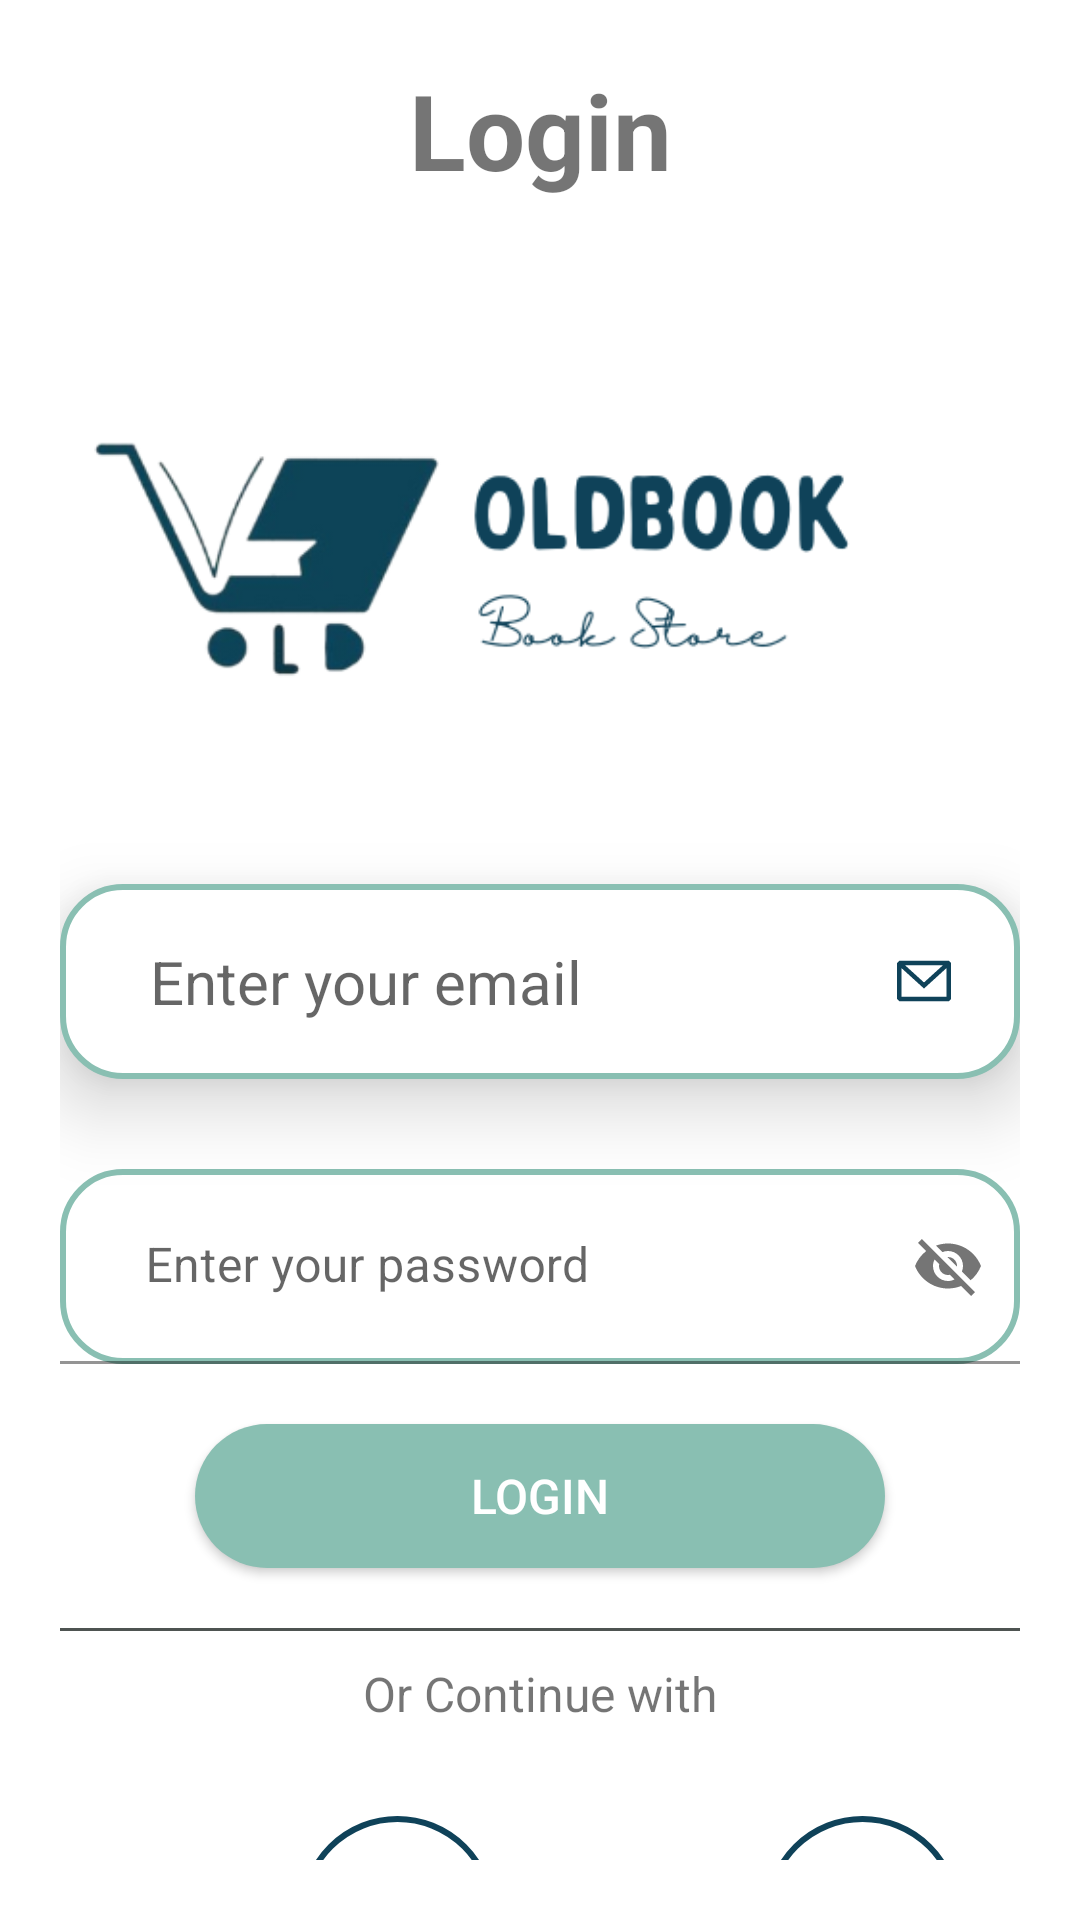

Layout XML and referenced resources for this Android screen:
<!-- AndroidManifest.xml: application theme Theme.OldBook -->
<!-- res/layout/activity_login.xml -->
<?xml version="1.0" encoding="utf-8"?>
<LinearLayout xmlns:android="http://schemas.android.com/apk/res/android"
    xmlns:app="http://schemas.android.com/apk/res-auto"
    xmlns:tools="http://schemas.android.com/tools"
    android:layout_width="match_parent"
    android:layout_height="match_parent"
    android:orientation="vertical"
    android:padding="10dp"
    android:background="@color/white"
    android:translationZ="1000dp"
    tools:context=".Activity.LoginActivity">

    <LinearLayout
        android:layout_width="match_parent"
        android:layout_height="match_parent"
        android:orientation="vertical"
        android:padding="10dp">


        <TextView
            android:id="@+id/textView3"
            android:layout_width="match_parent"
            android:layout_height="wrap_content"
            android:text="Login"
            android:textSize="35dp"
            android:textStyle="bold"
            android:textAlignment="center"/>

        <ImageView
            android:id="@+id/imageView3"
            android:layout_width="match_parent"
            android:layout_height="228dp"
            app:srcCompat="@drawable/oldbook_logo" />

        <EditText
            android:id="@+id/editemaillg"
            android:layout_width="match_parent"
            android:layout_height="65dp"
            android:background="@drawable/bg_textinput"
            android:elevation="15dp"
            android:ems="10"
            android:layout_marginBottom="10dp"
            android:drawableRight="@drawable/email_1_svgrepo_com"
            android:paddingRight="20dp"
            android:hint="  Enter your email"
            android:inputType="textEmailAddress"
            android:paddingLeft="20dp"
            android:textSize="20dp" />

        
        
        
        
        
        
        
        
        
        
        
        
        

        <com.google.android.material.textfield.TextInputLayout
            android:id="@+id/layoutpasslg"
            android:layout_width="match_parent"
            android:layout_height="65dp"
            android:ems="10"
            app:passwordToggleEnabled="true"
            android:layout_marginTop="20dp">

            <com.google.android.material.textfield.TextInputEditText
                android:id="@+id/editpasslg"
                android:layout_width="match_parent"
                android:layout_height="match_parent"
                android:hint="   Enter your password"
                android:paddingRight="20dp"
                android:background="@drawable/bg_textinput"/>
        </com.google.android.material.textfield.TextInputLayout>


        <androidx.appcompat.widget.AppCompatButton
            android:id="@+id/btnlogin"
            android:layout_width="230dp"
            android:layout_height="wrap_content"
            android:text="Login"
            android:background="@drawable/btn_logsign"
            android:layout_gravity="center"
            android:textColor="@color/white"
            android:textSize="16dp"
            android:elevation="5dp"
            android:layout_marginTop="20dp"/>

        <TextView
            android:id="@+id/textView4"
            android:layout_marginTop="20dp"
            android:layout_width="match_parent"
            android:layout_height="1dp"
            android:background="@color/line"/>

        <TextView
            android:id="@+id/textView5"
            android:layout_marginTop="10dp"
            android:layout_width="match_parent"
            android:layout_height="wrap_content"
            android:text="Or Continue with"
            android:textSize="16sp"
            android:gravity="center"
            />

        <LinearLayout
            android:layout_width="match_parent"
            android:layout_height="65dp"
            android:orientation="horizontal"
            android:layout_marginTop="30dp">
            <ImageView
                android:id="@+id/imgbtnface"
                android:background="@drawable/bg_img_logsign"
                android:layout_width="65dp"
                android:layout_height="65dp"
                android:padding="15dp"
                android:layout_marginLeft="80dp"
                app:srcCompat="@drawable/facebook_176_svgrepo_com" />
            <ImageView
                android:id="@+id/imgbtngg"
                android:background="@drawable/bg_img_logsign"
                android:layout_width="65dp"
                android:layout_height="65dp"
                android:padding="15dp"
                android:layout_marginLeft="90dp"
                app:srcCompat="@drawable/google_svgrepo_com" />
        </LinearLayout>

        <LinearLayout
            android:layout_width="match_parent"
            android:layout_height="wrap_content"
            android:gravity="center"
            android:orientation="horizontal"
            android:layout_marginTop="20dp"
            android:textAlignment="center">

            <TextView
                android:layout_width="wrap_content"
                android:layout_height="wrap_content"
                android:text="Don't have an Account?"
                android:textSize="17dp"
                android:textColor="@color/black" />

            <TextView
                android:id="@+id/txtsignup"
                android:layout_width="wrap_content"
                android:layout_height="wrap_content"
                android:text="  Sign Up"
                android:textSize="20dp"
                android:textColor="@color/text_logo"/>
        </LinearLayout>

    </LinearLayout>
</LinearLayout>
<!-- resources referenced by this layout -->
<resources>
  <color name="black">#FF000000</color>
  <color name="line">#4E5351</color>
  <color name="text_logo">#0F4259</color>
  <color name="white">#FFFFFFFF</color>
  <!-- drawable bg_img_logsign (drawable) -->
  <?xml version="1.0" encoding="utf-8"?>
  <shape xmlns:android="http://schemas.android.com/apk/res/android"
      android:shape="oval">
      <corners android:radius="50dp" />
      <solid android:color="#FFFFFF"/>
  
      <stroke android:width="2dp"
          android:color="@color/text_logo"/>
  
  </shape>
  <!-- drawable bg_textinput (drawable) -->
  <?xml version="1.0" encoding="utf-8"?>
  <shape xmlns:android="http://schemas.android.com/apk/res/android"
      android:shape="rectangle">
      <corners
          android:radius="20dp"/>
      <solid
          android:color="@color/white"/>
      <stroke android:color="@color/mainapp"
          android:width="2dp"/>
  </shape>
  <!-- drawable btn_logsign (drawable) -->
  <?xml version="1.0" encoding="utf-8"?>
  <shape xmlns:android="http://schemas.android.com/apk/res/android"
      android:shape="rectangle">
      <corners android:radius="50dp" />
      <solid android:color="@color/mainapp"/>
  
  
      <stroke
          android:dashWidth="23dp"
          android:dashGap="21dp"/>
  </shape>
  <!-- drawable email_1_svgrepo_com (drawable) -->
  <vector android:height="24dp" android:viewportHeight="24"
      android:viewportWidth="24" android:width="24dp" xmlns:android="http://schemas.android.com/apk/res/android">
      <path android:fillColor="@color/text_logo" android:fillType="evenOdd" android:pathData="M3.75,5.25L3,6V18L3.75,18.75H20.25L21,18V6L20.25,5.25H3.75ZM4.5,7.695V17.25H19.5V7.695L12,14.514L4.5,7.695ZM18.31,6.75H5.69L12,12.486L18.31,6.75Z"/>
  </vector>
  <!-- drawable facebook_176_svgrepo_com (drawable) -->
  <vector android:height="24dp" android:viewportHeight="20"
      android:viewportWidth="20" android:width="24dp" xmlns:android="http://schemas.android.com/apk/res/android">
      <path android:fillColor="@color/text_logo" android:fillType="evenOdd"
          android:pathData="M11.821,20L11.821,11L14.554,11L15,7L11.821,7L11.821,5.052C11.821,4.022 11.848,3 13.287,3L14.745,3L14.745,0.14C14.745,0.097 13.492,0 12.226,0C9.58,0 7.923,1.657 7.923,4.7L7.923,7L5,7L5,11L7.923,11L7.923,20L11.821,20Z"
          android:strokeColor="#00000000" android:strokeWidth="1"/>
  </vector>
  <!-- drawable lock_alt_svgrepo_com (drawable) -->
  <vector android:height="24dp" android:viewportHeight="24"
      android:viewportWidth="24" android:width="24dp" xmlns:android="http://schemas.android.com/apk/res/android">
      <path android:fillColor="#00000000"
          android:pathData="M12,14.5V16.5M7,10.029C7.471,10 8.053,10 8.8,10H15.2C15.947,10 16.529,10 17,10.029M7,10.029C6.412,10.065 5.994,10.146 5.638,10.327C5.074,10.615 4.615,11.073 4.327,11.638C4,12.28 4,13.12 4,14.8V16.2C4,17.88 4,18.72 4.327,19.362C4.615,19.927 5.074,20.385 5.638,20.673C6.28,21 7.12,21 8.8,21H15.2C16.88,21 17.72,21 18.362,20.673C18.927,20.385 19.385,19.927 19.673,19.362C20,18.72 20,17.88 20,16.2V14.8C20,13.12 20,12.28 19.673,11.638C19.385,11.073 18.927,10.615 18.362,10.327C18.006,10.146 17.588,10.065 17,10.029M7,10.029V8C7,5.239 9.239,3 12,3C14.761,3 17,5.239 17,8V10.029"
          android:strokeColor="@color/text_logo" android:strokeLineCap="round"
          android:strokeLineJoin="round" android:strokeWidth="2"/>
  </vector>
  <style name="Theme.OldBook" parent="Base.Theme.OldBook" />
  <color name="mainapp">#89BFB2</color>
  <style name="Base.Theme.OldBook" parent="Theme.MaterialComponents.DayNight.DarkActionBar">
          
           <item name="colorPrimary">#409E87</item>
          <item name="windowActionBar">false</item>
          <item name="windowNoTitle">true</item>
          <item name="android:statusBarColor" tools:targetApi="l">#54B19A</item>
      </style>
</resources>
